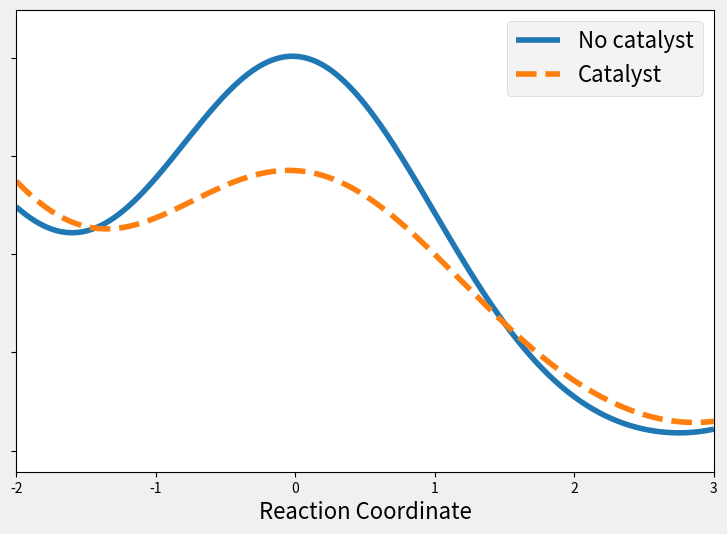

Write the Python code that produced this figure.
#!/usr/bin/env python
# coding: utf-8

# # Catalysts

# ## Motivation
# 
# Catalysts are ubiquitous in chemistry and biology and affect the rate of reaction.  They do so by affecting the overall activation energy of the reaction.  This can be by directly affecting a particular activation barrier or by changing the mechanism of reaction.  In these notes we will see a few examples of how a catalyst affects chemical kinetics.

# ## Learning goals
# 
# After working through these notes, you will be able to:
# 
# 1. Define a catalysts
# 2. Identidy a catalyst in a reaction mechanism
# 3. Describe, qualitatively, how a catalyst enhances rates
# 4. Derive the rate equation for a catalyzed reaction
# 5. Use the rate limiting step approximation to derive rate laws for mechanisms with slow steps

# ## Coding Concepts:
# 
# The following coding concepts are used in this notebook:
# 
# 1. [Plotting with matplotlib](../../coding_concepts/plotting_with_matplotlib.ipynb)

# ## Catalysts
# 
# 

# Catalysts affect the overall rate of reaction, they do not affect the Thermodynamics of the reaction.  Catalysts do this by affecting the overall barrier height for a reaction by either reducing a barrier height directly or by altering the mechanism of reaction.  
# 
# A *catalyst* is a substance that participates in a chemical reaction but is not consumed or altered by the end of the reaction.  A catalysts can be modified during a reaction but it must be produced again, unaltered, by the end of the reaction.  
# 
# The fact that a catalyst must be unaltered during a chemical reaction indicates that the overall Thermodynamics of the reaction are also unaltered by the presence of the catalyst.  A catalyst will not make a non-spontaneous reaction become spontaneous.  It will not affect the relative populations of products and reactants present at equilibrium.  

# ### Catalysts in an Energy Diagram Picture

# Catalysts reduce the barrier height for a chemical reaction but do not alter the relative energy of the reactants and products.  This can indicated on an energy diagram by a reduced barrier height connecting the reactants and products.

# In[24]:


import numpy as np
import matplotlib.pyplot as plt
get_ipython().run_line_magic('matplotlib', 'inline')
from scipy.stats import norm
x_all = np.arange(-10, 10, 0.001) 
fig, ax = plt.subplots(figsize=(9,6))
plt.style.use('fivethirtyeight')
y1= norm.pdf(x_all,0,1)
y2 = norm.pdf(x_all,-3.2,1)
y3 = norm.pdf(x_all,5.5,1)
ax.plot(x_all,y1+y2+y3,label="No catalyst")
y1= norm.pdf(x_all,0,1.2)
ax.plot(x_all,0.85*y1+1.05*y2+y3,'--',label="Catalyst")
plt.legend(fontsize=16)
ax.set_xlim([-2,3])
ax.set_xlabel('Reaction Coordinate',fontsize=16)
ax.set_yticklabels([])


# ### Catalysts in a Mechanism

# Catalysts show up in mechanisms first as a reactant and, later on, as a product.  This is as opposed to an intermediate that is first produced and then consumed during a mechanism.  
# 
# Consider the generic reaction 
# \begin{equation}
# A \longrightarrow B
# \end{equation}
# 
# And proposed mechanism for this process of
# \begin{eqnarray}
# A &\overset{k_1}{\Rightarrow}& I \text{ (slow/rate determining)}\\
# I &\overset{k_2}{\Rightarrow}& B
# \end{eqnarray}
# 
# The rate law for this mechanism can be approximated by the rate determining step and thus we have that
# \begin{equation}
# v = k_1[A].
# \end{equation}
# Note that if you used a steady-state approximation you would get a similar looking rate law of 
# \begin{equation}
# v = k_1k_2[A].
# \end{equation}
# 
# If a catalysts is introduced into the reaction this is sometimes denoted as under or over the reaction arrow as
# \begin{equation}
# A \overset{C}{\longrightarrow} B
# \end{equation}
# 
# A catalysts, by definition, must modify the mechanism of the reaction.  Here, we might propose that
# \begin{eqnarray}
# A + C &\overset{k_{1,C}}{\Rightarrow}& AC \text{ (slow/rate determining)}\\
# AC &\overset{k_{2,C}}{\Rightarrow}& B + C
# \end{eqnarray}
# 
# Here we see that the rate law (using the rate limiting approximation) is
# \begin{equation}
# v_C = k_{1,C}[A][C]
# \end{equation}
# 
# There are a few things to not from this expression.  First is that the rate now depends on the concentration of the catalysts.  This make sense.  If that catalyst is binding the reactant to facilitate the formation of the product, as proposed in this mechanism, the concentration of the catalysts should affect the rate.  Also, if the catalyst does lower the activation barrier of the reaction, we would expect $k_{1,C} > k_1$ and thus for $v_C > v$.

# ### Lindemann Mechanism for Unimolecular Reactions

# One thing we have thus far overlooked is how unimolecular reactions actually occur.  A unimolecular step, such as an isomerization, might look like
# \begin{equation}
# CH_3NC(g) \overset{k}{\Rightarrow} CH_3CN(g)
# \end{equation}
# with corresponding rate law
# \begin{equation}
# \frac{d[CH_3NC]}{dt} = -k[CH_3NC]
# \end{equation}
# 
# But where does the energy come from.  For a bimolecular (or higher molecularity) reaction, we can consider that only a fraction of collisions have enough kinetic energy to overcome the activation barrier.  In unimolecular reactions, there are no collisions so why do any (or not all) molecules isomerize?  
# 
# Lindemann proposed that unimolecular reactions actually occur after collision with another molecule/particle in the reaction vessel.  During that collision, the other molecule inparts kinetic energy to the $CH_3NC$ molecule ultimately providing it with enough energy to overcome the activation energy to isomerize.  Thus, Lindemann proposed that a unimolecular elementary step actually proceeds as a two step mechanism
# \begin{eqnarray}
# CH_3NC(g) + M(g) &\overset{k_1}{\underset{k_{-1}}{\overset{\Longrightarrow}{\Longleftarrow}}}& CH_3NC(g)^* + M(g)\\
# CH_3NC(g)^* &\overset{k_2}{\Longrightarrow}& CH_3CN(g)
# \end{eqnarray}
# where $M$ is some other molecule in the reaction vessel (it could be a reactant, product, carrier gas, or anything else) and $CH_3NC(g)^*$ denotes the energized form of the molecule.  
# 
# Because $M$ is introduced as a reactant and not consumed during the reaction, it is a version of a catalyst.  It is a bit untraditional as a catalyst because it might be another reactant molecule but it can still be considered a catalyst.
# 
# The rate law stemming from this mechanism, and employing the steady-state approximation, is 
# \begin{equation}
# v(t) = \frac{k_1k_2[M]}{k_2 + k_{-1}[M]}[A]
# \end{equation}
# 
# At high concentration we expect $k_{-1}[M][A^*] >> k_2[A^*]$ (because collision will be frequent) or $k_{-1}[M] >> k_2$ simplifying the rate expression to 
# \begin{equation}
# v(t) = \frac{k_1k_2}{k_{-1}}[A]
# \end{equation}
# which is first order in $[A]$ and first order overall.
# 
# At low concentration, we expect $k_{-1}[M][A^*] << k_2[A^*]$ (because collision will be infrequent) or $k_{-1}[M] << k_2$ simplifying the rate expression to 
# \begin{equation}
# v(t) = k_1[M][A]
# \end{equation}
# which is first order in $M$ and $A$ and second order overall.  This mechanism has been demonstrated to accurately capture the transition of the rate constant from first to second order as a function of concentration for reactions such as the isomerization of $CH_3CN$.
